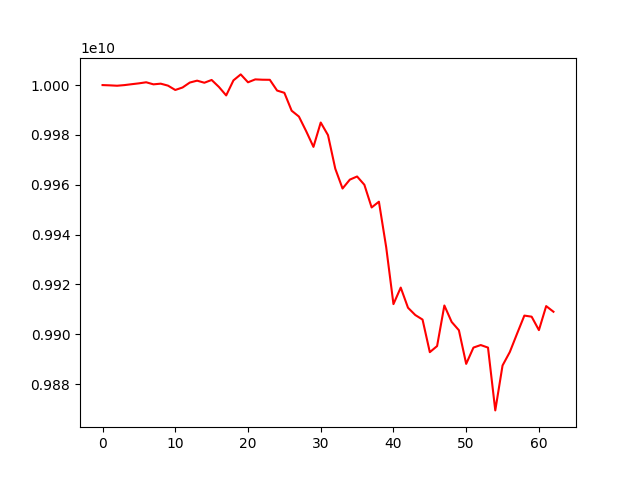

Source data for this figure (header and first rows):
account_value, date, daily_return
10000000000, 2019-10-08, 
9999891921, 2019-10-09, -1.0807932851464308e-05
9999738266, 2019-10-10, -1.536568309812303e-05
9999988360, 2019-10-11, 2.501013368494398e-05
10000350389, 2019-10-14, 3.6202901180892866e-05
10000693855, 2019-10-15, 3.4345433939986236e-05
10001124448, 2019-10-16, 4.305625302403193e-05
10000295906, 2019-10-17, -8.284480366915759e-05
10000566999, 2019-10-18, 2.7108449305757176e-05
9999776321, 2019-10-21, -7.906332414953088e-05
9998037015, 2019-10-22, -0.0001739
9999030296, 2019-10-23, 9.934757390395177e-05
10001018642, 2019-10-24, 0.0001989
10001775835, 2019-10-25, 7.571160535135846e-05
10000939960, 2019-10-28, -8.35726577687046e-05
10002055499, 2019-10-29, 0.0001115
9999256154, 2019-10-30, -0.0002799
9995848953, 2019-10-31, -0.0003407
10001894509, 2019-11-01, 0.0006048
10004287049, 2019-11-04, 0.0002392
10001116978, 2019-11-05, -0.0003169
10002284785, 2019-11-06, 0.0001168
10002152049, 2019-11-07, -1.3270554931166245e-05
10002116727, 2019-11-08, -3.5314577755407583e-06
9997803713, 2019-11-11, -0.0004312
9996895397, 2019-11-12, -9.085160153476934e-05
9989721560, 2019-11-13, -0.0007176
9987362587, 2019-11-14, -0.0002361
9981483190, 2019-11-15, -0.0005887
9975193273, 2019-11-18, -0.0006302
9984967730, 2019-11-19, 0.0009799
9979906742, 2019-11-20, -0.0005069
9966441646, 2019-11-21, -0.001349
9958474804, 2019-11-22, -0.0007994
9962038749, 2019-11-25, 0.0003579
9963307448, 2019-11-26, 0.0001274
9959981071, 2019-11-27, -0.0003339
9950871158, 2019-11-28, -0.0009147
9953184713, 2019-11-29, 0.0002325
9934932216, 2019-12-02, -0.001834
9912074236, 2019-12-03, -0.002301
9918712373, 2019-12-04, 0.0006697
9910619832, 2019-12-05, -0.0008159
9907689934, 2019-12-06, -0.0002956
9905863840, 2019-12-09, -0.0001843
9892782448, 2019-12-10, -0.001321
9895231177, 2019-12-11, 0.0002475
9911519852, 2019-12-12, 0.001646
9904929315, 2019-12-13, -0.0006649
9901574705, 2019-12-16, -0.0003387
9888082100, 2019-12-17, -0.001363
9894626292, 2019-12-18, 0.0006618
9895641477, 2019-12-19, 0.0001026
9894614673, 2019-12-20, -0.0001038
9869406441, 2019-12-23, -0.002548
9887436944, 2019-12-24, 0.001827
9892844630, 2019-12-25, 0.0005469
9900236050, 2019-12-26, 0.0007471
9907465205, 2019-12-27, 0.0007302
9907031166, 2019-12-30, -4.380938131787193e-05
... 3 more rows
